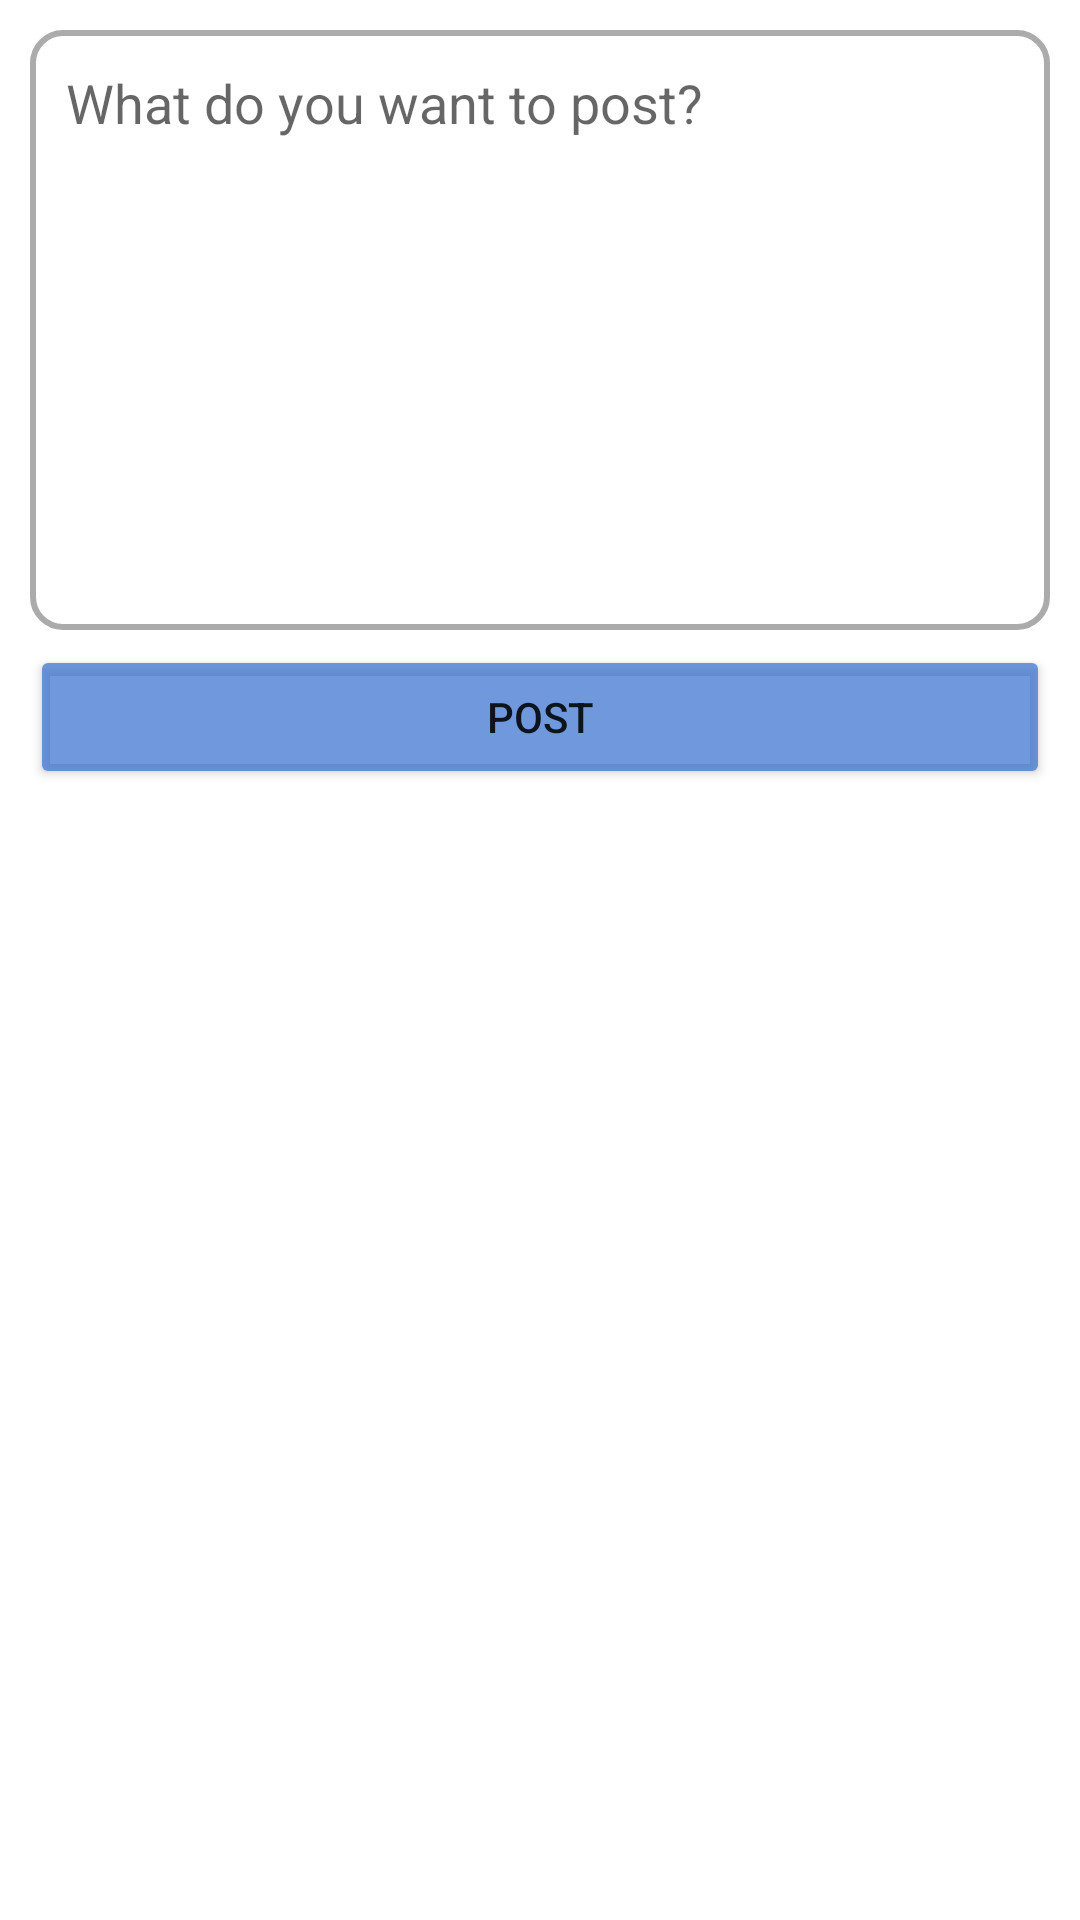

The Android layout XML behind this screen, and the referenced resources:
<!-- AndroidManifest.xml: application theme Theme.SocialButterfly -->
<!-- res/layout/activity_create_post.xml -->
<?xml version="1.0" encoding="utf-8"?>
<androidx.constraintlayout.widget.ConstraintLayout xmlns:android="http://schemas.android.com/apk/res/android"
    xmlns:app="http://schemas.android.com/apk/res-auto"
    xmlns:tools="http://schemas.android.com/tools"
    android:layout_width="match_parent"
    android:layout_height="match_parent"
    tools:context=".CreatePostActivity">

    <EditText
        android:id="@+id/postInput"
        android:layout_width="0dp"
        android:layout_height="200dp"
        app:layout_constraintTop_toTopOf="parent"
        app:layout_constraintLeft_toLeftOf="parent"
        app:layout_constraintRight_toRightOf="parent"
        android:background="@drawable/edittext_round_shape"
        android:layout_margin="10dp"
        android:gravity="top"
        android:hint="@string/what_do_you_want_to_post"
        android:padding="12dp"/>

    <Button
        android:id="@+id/postButton"
        android:layout_width="match_parent"
        android:layout_height="wrap_content"
        android:text="POST"
        app:layout_constraintTop_toBottomOf="@id/postInput"
        android:layout_marginRight="10dp"
        android:layout_marginLeft="10dp"
        android:layout_marginTop="5dp"
        android:padding="6dp"
        android:backgroundTint="#BA3B73D1"/>

</androidx.constraintlayout.widget.ConstraintLayout>
<!-- resources referenced by this layout -->
<resources>
  <!-- drawable edittext_round_shape (drawable) -->
  <?xml version="1.0" encoding="utf-8"?>
  <shape xmlns:android="http://schemas.android.com/apk/res/android"
  
      android:shape="rectangle"
      android:padding="10dp">
  
      <stroke android:width="2dp"
          android:color="#ababab"/>
  
      <corners android:radius="10dp"/>
  
  </shape>
  <string name="what_do_you_want_to_post">What do you want to post?</string>
  <style name="Theme.SocialButterfly" parent="Theme.MaterialComponents.DayNight.DarkActionBar">
          
          <item name="colorPrimary">@color/purple_500</item>
          <item name="colorPrimaryVariant">@color/purple_700</item>
          <item name="colorOnPrimary">@color/white</item>
          
          <item name="colorSecondary">@color/teal_200</item>
          <item name="colorSecondaryVariant">@color/teal_700</item>
          <item name="colorOnSecondary">@color/black</item>
          
          <item name="android:statusBarColor" tools:targetApi="l">?attr/colorPrimaryVariant</item>
          
      </style>
  <!-- not gathered from this repository: default colours our renderer supplied (Android Studio template values) -->
  <color name="purple_500">#FF6200EE</color>
  <color name="purple_700">#FF3700B3</color>
  <color name="teal_200">#FF03DAC5</color>
  <color name="teal_700">#FF018786</color>
  <color name="black">#FF000000</color>
  <color name="white">#FFFFFFFF</color>
</resources>
